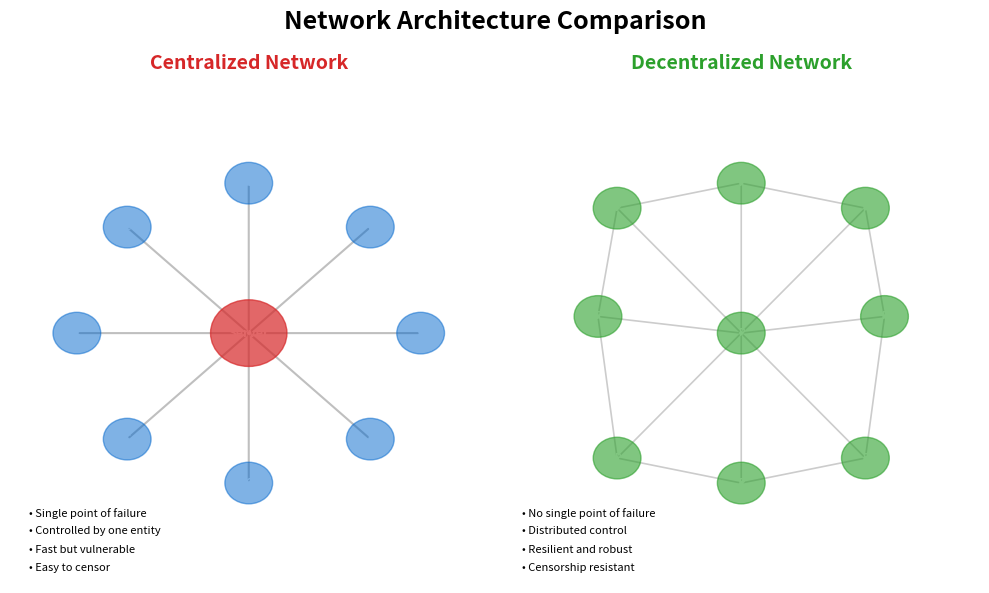

The script that saved this image: (Note: this script raises an exception after producing the figure.)
#!/usr/bin/env python3
"""
Decentralization Comparison
Network diagrams showing centralized (star) vs decentralized (mesh) architectures
"""

import matplotlib.pyplot as plt
import matplotlib.patches as mpatches
from matplotlib.patches import Circle, FancyArrowPatch
import numpy as np
import os

# Color palette
MLBLUE = '#0066CC'
MLORANGE = '#FF7F0E'
MLGREEN = '#2CA02C'
MLRED = '#D62728'
MLPURPLE = '#3333B2'

def create_decentralization_comparison():
    fig, (ax1, ax2) = plt.subplots(1, 2, figsize=(10, 6), dpi=300)

    # Main title
    fig.suptitle('Network Architecture Comparison', fontsize=18, fontweight='bold', y=0.98)

    # ========== Centralized Network ==========
    ax1.set_xlim(0, 5)
    ax1.set_ylim(0, 6)
    ax1.axis('off')
    ax1.set_title('Centralized Network', fontsize=14, fontweight='bold',
                  color=MLRED, pad=10)

    # Central server (larger)
    center = (2.5, 3)
    central_circle = Circle(center, 0.4, color=MLRED, alpha=0.7, zorder=10)
    ax1.add_patch(central_circle)
    ax1.text(center[0], center[1], 'Server', fontsize=9, ha='center',
            va='center', color='white', fontweight='bold')

    # Client nodes arranged in a circle
    n_clients = 8
    radius = 1.8
    angles = np.linspace(0, 2*np.pi, n_clients, endpoint=False)

    for angle in angles:
        x = center[0] + radius * np.cos(angle)
        y = center[1] + radius * np.sin(angle)

        # Client node
        client_circle = Circle((x, y), 0.25, color=MLBLUE, alpha=0.5, zorder=10)
        ax1.add_patch(client_circle)
        ax1.text(x, y, 'C', fontsize=7, ha='center', va='center',
                color='white', fontweight='bold')

        # Connection to center
        arrow = FancyArrowPatch((x, y), center,
                               arrowstyle='-',
                               color='gray',
                               linewidth=1.5,
                               alpha=0.5,
                               zorder=1)
        ax1.add_patch(arrow)

    # Characteristics
    characteristics_central = [
        '• Single point of failure',
        '• Controlled by one entity',
        '• Fast but vulnerable',
        '• Easy to censor'
    ]

    for i, char in enumerate(characteristics_central):
        ax1.text(0.2, 0.9 - i*0.22, char, fontsize=8, va='top')

    # ========== Decentralized Network ==========
    ax2.set_xlim(0, 5)
    ax2.set_ylim(0, 6)
    ax2.axis('off')
    ax2.set_title('Decentralized Network', fontsize=14, fontweight='bold',
                  color=MLGREEN, pad=10)

    # Peer nodes in a mesh
    n_peers = 9
    positions = [
        (1.2, 4.5), (2.5, 4.8), (3.8, 4.5),
        (1.0, 3.2), (2.5, 3.0), (4.0, 3.2),
        (1.2, 1.5), (2.5, 1.2), (3.8, 1.5)
    ]

    # Draw connections (partial mesh for clarity)
    connections = [
        (0, 1), (1, 2), (0, 3), (1, 4), (2, 5),
        (3, 4), (4, 5), (3, 6), (4, 7), (5, 8),
        (6, 7), (7, 8), (0, 4), (2, 4), (4, 6), (4, 8)
    ]

    for i, j in connections:
        x1, y1 = positions[i]
        x2, y2 = positions[j]
        arrow = FancyArrowPatch((x1, y1), (x2, y2),
                               arrowstyle='-',
                               color='gray',
                               linewidth=1.2,
                               alpha=0.4,
                               zorder=1)
        ax2.add_patch(arrow)

    # Draw peer nodes
    for i, (x, y) in enumerate(positions):
        peer_circle = Circle((x, y), 0.25, color=MLGREEN, alpha=0.6, zorder=10)
        ax2.add_patch(peer_circle)
        ax2.text(x, y, 'P', fontsize=7, ha='center', va='center',
                color='white', fontweight='bold')

    # Characteristics
    characteristics_decentral = [
        '• No single point of failure',
        '• Distributed control',
        '• Resilient and robust',
        '• Censorship resistant'
    ]

    for i, char in enumerate(characteristics_decentral):
        ax2.text(0.2, 0.9 - i*0.22, char, fontsize=8, va='top')

    plt.tight_layout()

    # Save in the same directory as the script
    script_dir = os.path.dirname(os.path.abspath(__file__))
    output_path = os.path.join(script_dir, '05_decentralization.pdf')
    plt.savefig(output_path, format='pdf', dpi=300, bbox_inches='tight')
    print(f"Saved: {output_path}")
    plt.close()

if __name__ == '__main__':
    create_decentralization_comparison()
